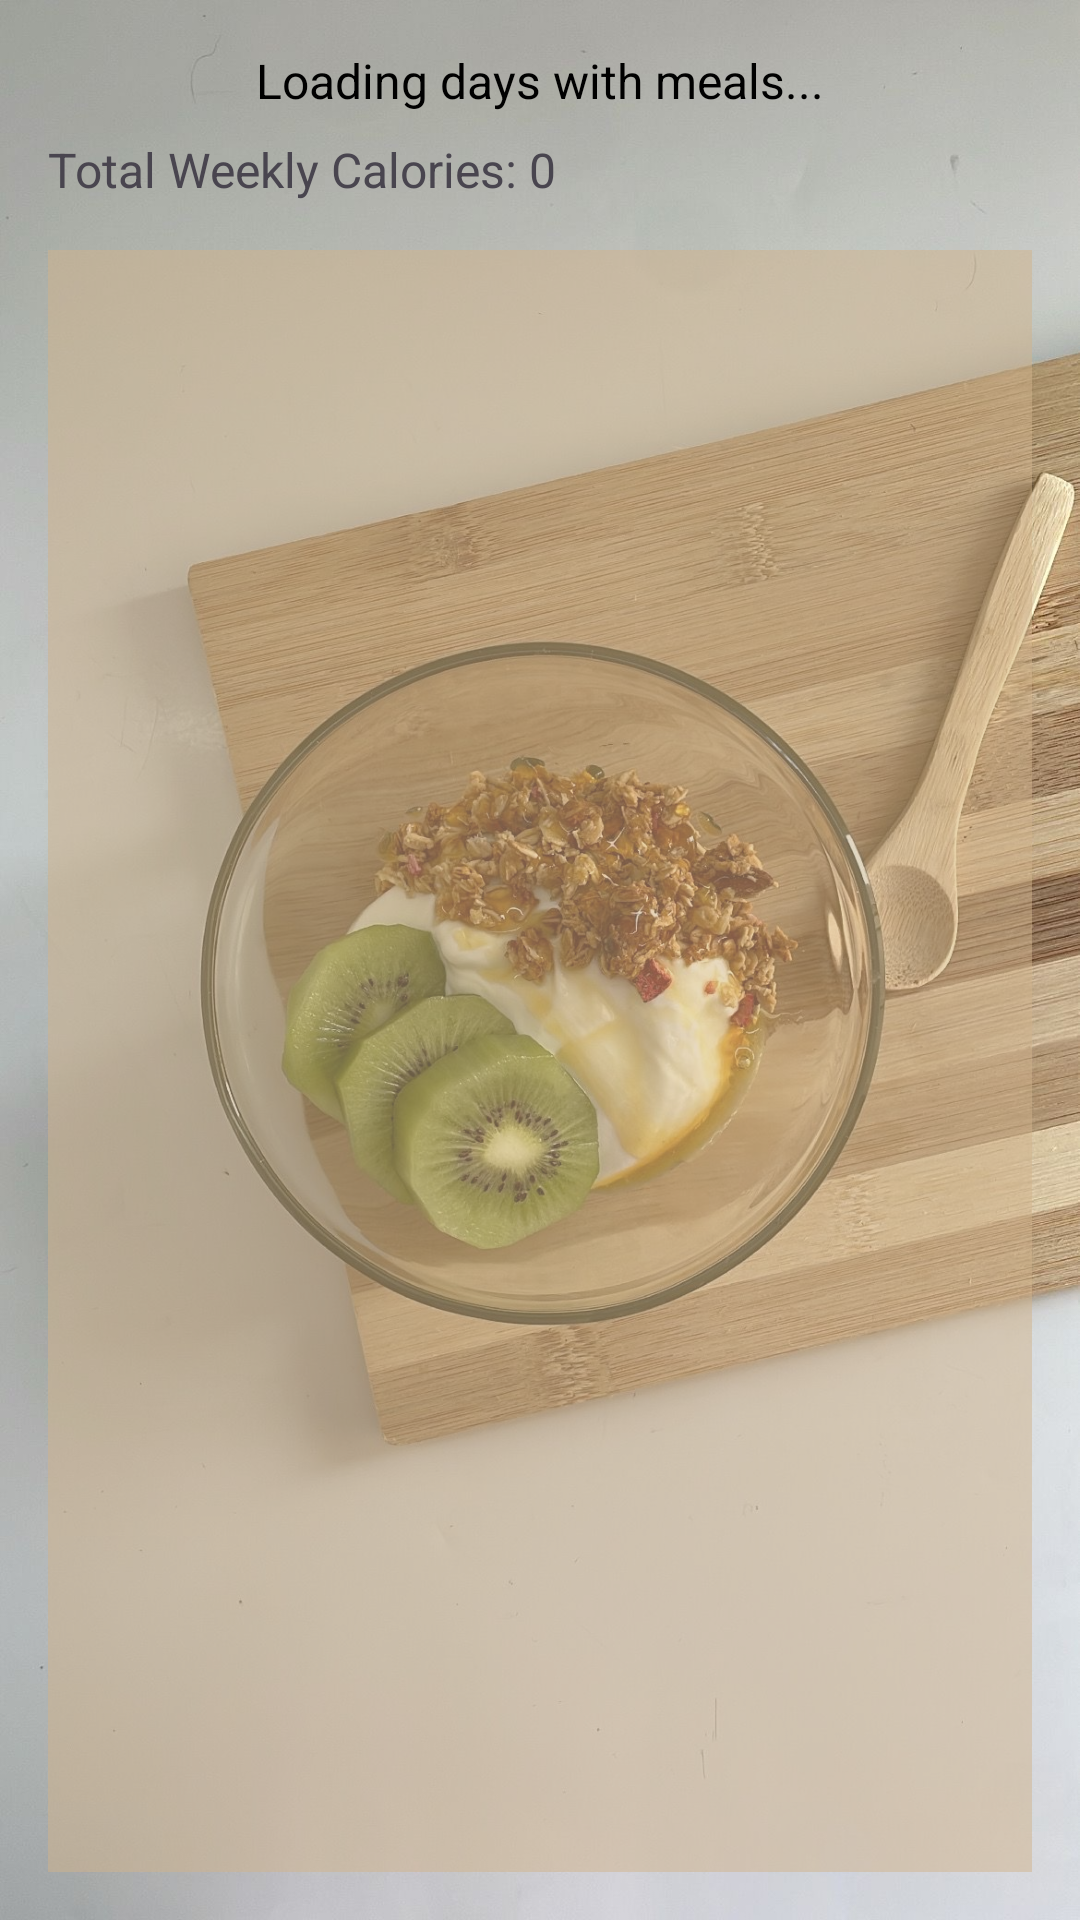

Produce the Android XML layout that renders to this screen, including the resource entries it uses.
<!-- AndroidManifest.xml: application theme Theme.MindBodyEarthMK3 -->
<!-- res/layout/activity_meal_plan.xml -->
<?xml version="1.0" encoding="utf-8"?>
<LinearLayout
    xmlns:android="http://schemas.android.com/apk/res/android"
    android:layout_width="match_parent"
    android:layout_height="match_parent"
    android:orientation="vertical"
    android:padding="16dp"
    android:background="@drawable/meal_plan_background">

    <TextView
        android:id="@+id/tvDaysWithMeals"
        android:layout_width="wrap_content"
        android:layout_height="wrap_content"
        android:layout_marginBottom="8dp"
        android:text="Loading days with meals..."
        android:textSize="16sp"
        android:textColor="#000000"
        android:layout_gravity="center_horizontal" />

    <TextView
        android:id="@+id/tvTotalCalories"
        android:layout_width="match_parent"
        android:layout_height="wrap_content"
        android:text="Total Weekly Calories: 0"
        android:textSize="16sp"
        android:paddingBottom="16dp" />

    <ListView
        android:id="@+id/lvDays"
        android:layout_width="match_parent"
        android:layout_height="0dp"
        android:layout_weight="1"
        android:divider="@android:color/darker_gray"
        android:background="#80D2B48C"
        android:dividerHeight="1dp" />

</LinearLayout>
<!-- resources referenced by this layout -->
<resources>
  <!-- drawable meal_plan_background: jpg bitmap (drawable, 402485 bytes) -->
  <style name="Theme.MindBodyEarthMK3" parent="Base.Theme.MindBodyEarthMK3" />
  <style name="Base.Theme.MindBodyEarthMK3" parent="Theme.Material3.DayNight.NoActionBar">
          
          '
          <item name="colorPrimary">@color/drab_dark_brown</item>
          <item name="colorOnPrimary">@color/white</item>
  
          
          <item name="colorSecondary">@color/reseda_green</item>
          <item name="colorOnSecondary">@color/coyote</item>
  
          
          <item name="colorTertiary">@color/russet</item>
          <item name="colorOnTertiary">@color/khaki</item>
  
          
          <item name="backgroundColor">@color/drab_dark_brown</item>
          <item name="colorSurface">@color/khaki</item>
          <item name="colorOnBackground">@color/reseda_green</item>
          <item name="colorOnSurface">@color/russet</item>
      </style>
  <color name="drab_dark_brown">#3e4529</color>
  <color name="white">#FFFFFFFF</color>
  <color name="reseda_green">#677246</color>
  <color name="coyote">#866746</color>
  <color name="russet">#7e4e2b</color>
  <color name="khaki">#ac9d7b</color>
</resources>
